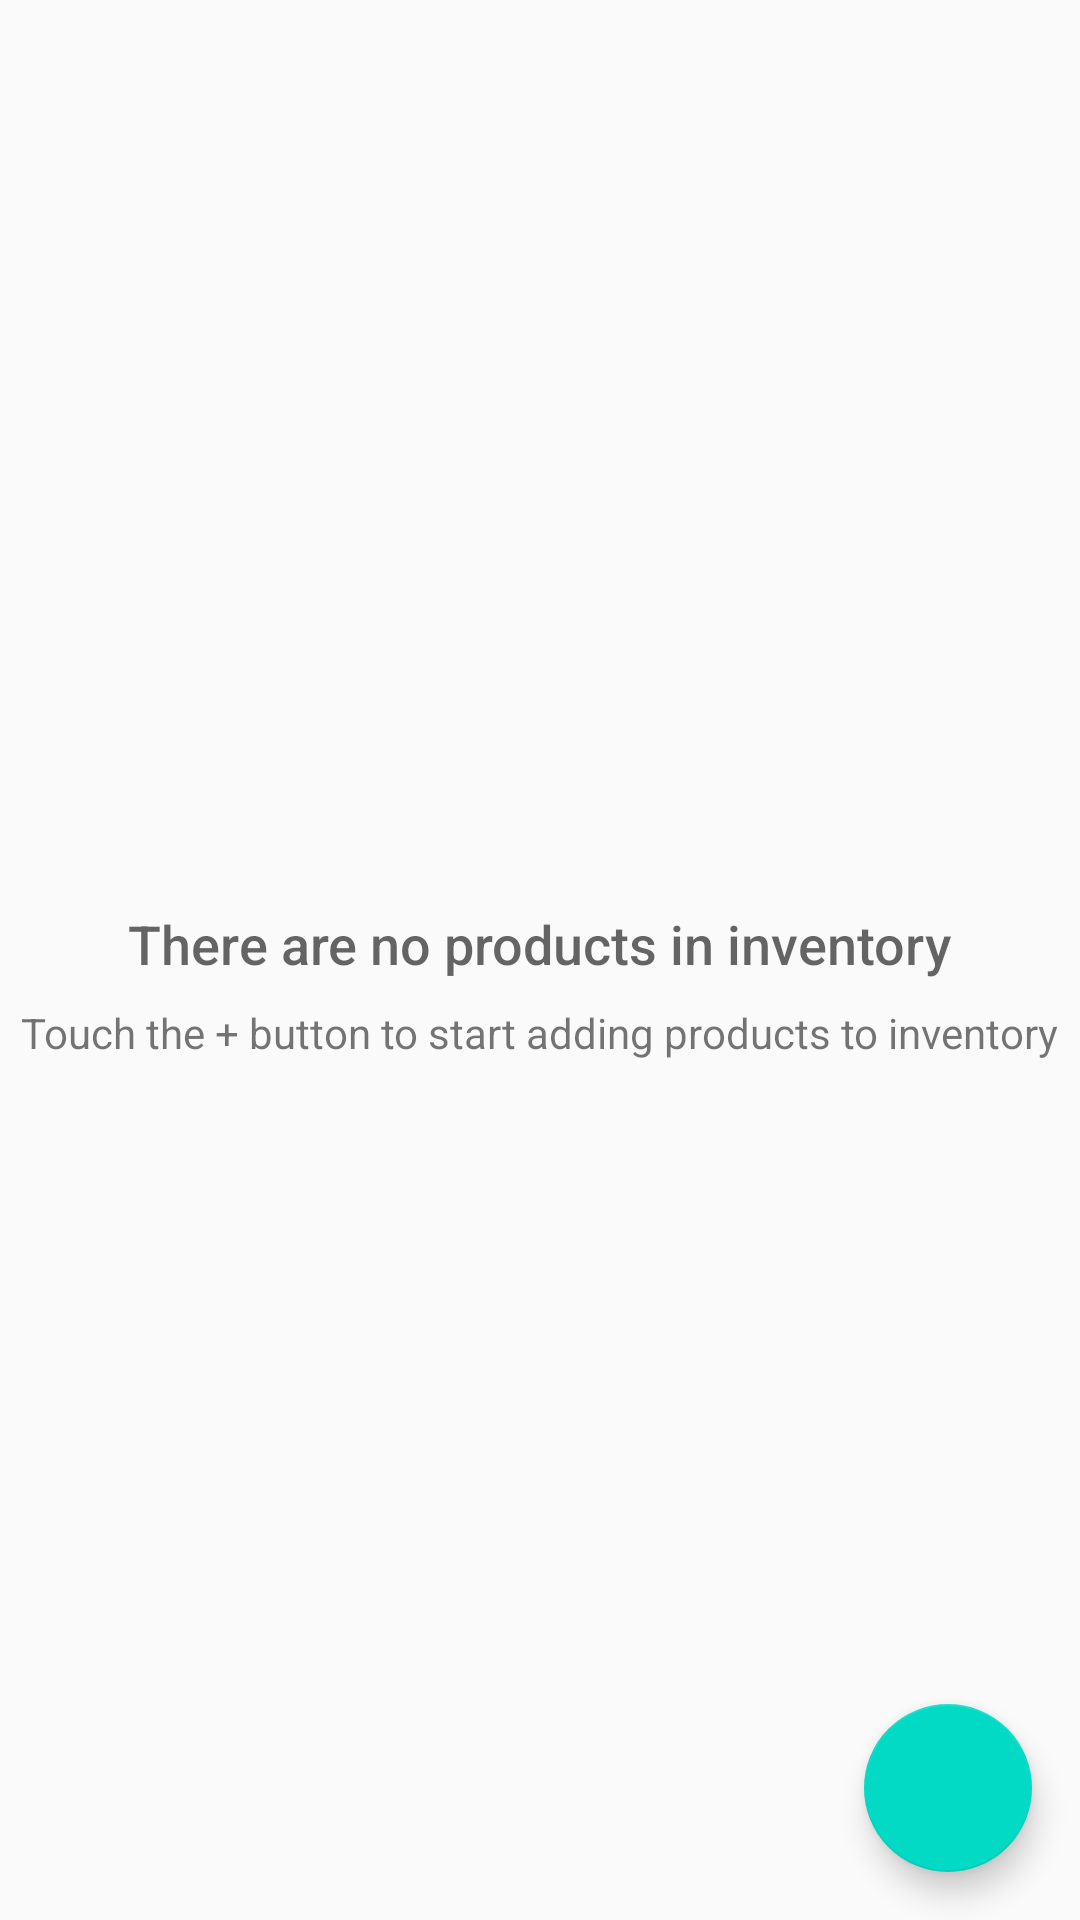

This screen was rendered from an Android layout file. Write that file and the resources it references.
<!-- AndroidManifest.xml: application theme AppTheme -->
<!-- res/layout/activity_main.xml -->
<?xml version="1.0" encoding="utf-8"?>
<RelativeLayout xmlns:android="http://schemas.android.com/apk/res/android"
    xmlns:tools="http://schemas.android.com/tools"
    android:layout_width="match_parent"
    android:layout_height="match_parent"
    tools:context=".MainActivity">

    <ListView
        android:id="@+id/list"
        android:layout_width="match_parent"
        android:layout_height="match_parent" />

    
    <RelativeLayout
        android:id="@+id/empty_view"
        android:layout_width="wrap_content"
        android:layout_height="wrap_content"
        android:layout_centerInParent="true">

        <TextView
            android:id="@+id/empty_title_text"
            android:layout_width="wrap_content"
            android:layout_height="wrap_content"
            android:layout_centerHorizontal="true"
            android:fontFamily="sans-serif-medium"
            android:paddingTop="@dimen/empty_title_paddingTop"
            android:text="@string/empty_view_title_text"
            android:textAppearance="?android:textAppearanceMedium" />

        <TextView
            android:id="@+id/empty_subtitle_text"
            android:layout_width="wrap_content"
            android:layout_height="wrap_content"
            android:layout_below="@+id/empty_title_text"
            android:layout_centerHorizontal="true"
            android:fontFamily="sans-serif"
            android:paddingTop="@dimen/empty_subtitle_paddingTop"
            android:text="@string/empty_view_subtitle_text"
            android:textAppearance="?android:textAppearanceSmall" />
    </RelativeLayout>

    <android.support.design.widget.FloatingActionButton
        android:id="@+id/fab"
        android:layout_width="wrap_content"
        android:layout_height="wrap_content"
        android:layout_alignParentBottom="true"
        android:layout_alignParentRight="true"
        android:layout_margin="@dimen/fab_margin"
        android:src="@drawable/baseline_add" />
</RelativeLayout>
<!-- resources referenced by this layout -->
<resources>
  <dimen name="empty_subtitle_paddingTop">8dp</dimen>
  <dimen name="empty_title_paddingTop">16dp</dimen>
  <dimen name="fab_margin">16dp</dimen>
  <string name="empty_view_subtitle_text">Touch the + button to start adding products to inventory</string>
  <string name="empty_view_title_text">There are no products in inventory</string>
  <style name="AppTheme" parent="Theme.AppCompat.Light.DarkActionBar">
          
          <item name="colorPrimary">@color/colorPrimary</item>
          <item name="colorPrimaryDark">@color/colorPrimaryDark</item>
          <item name="colorAccent">@color/colorAccent</item>
      </style>
  <!-- not gathered from this repository: default colours our renderer supplied (Android Studio template values) -->
  <color name="colorPrimary">#FF6200EE</color>
  <color name="colorPrimaryDark">#FF3700B3</color>
  <color name="colorAccent">#FF03DAC5</color>
</resources>
